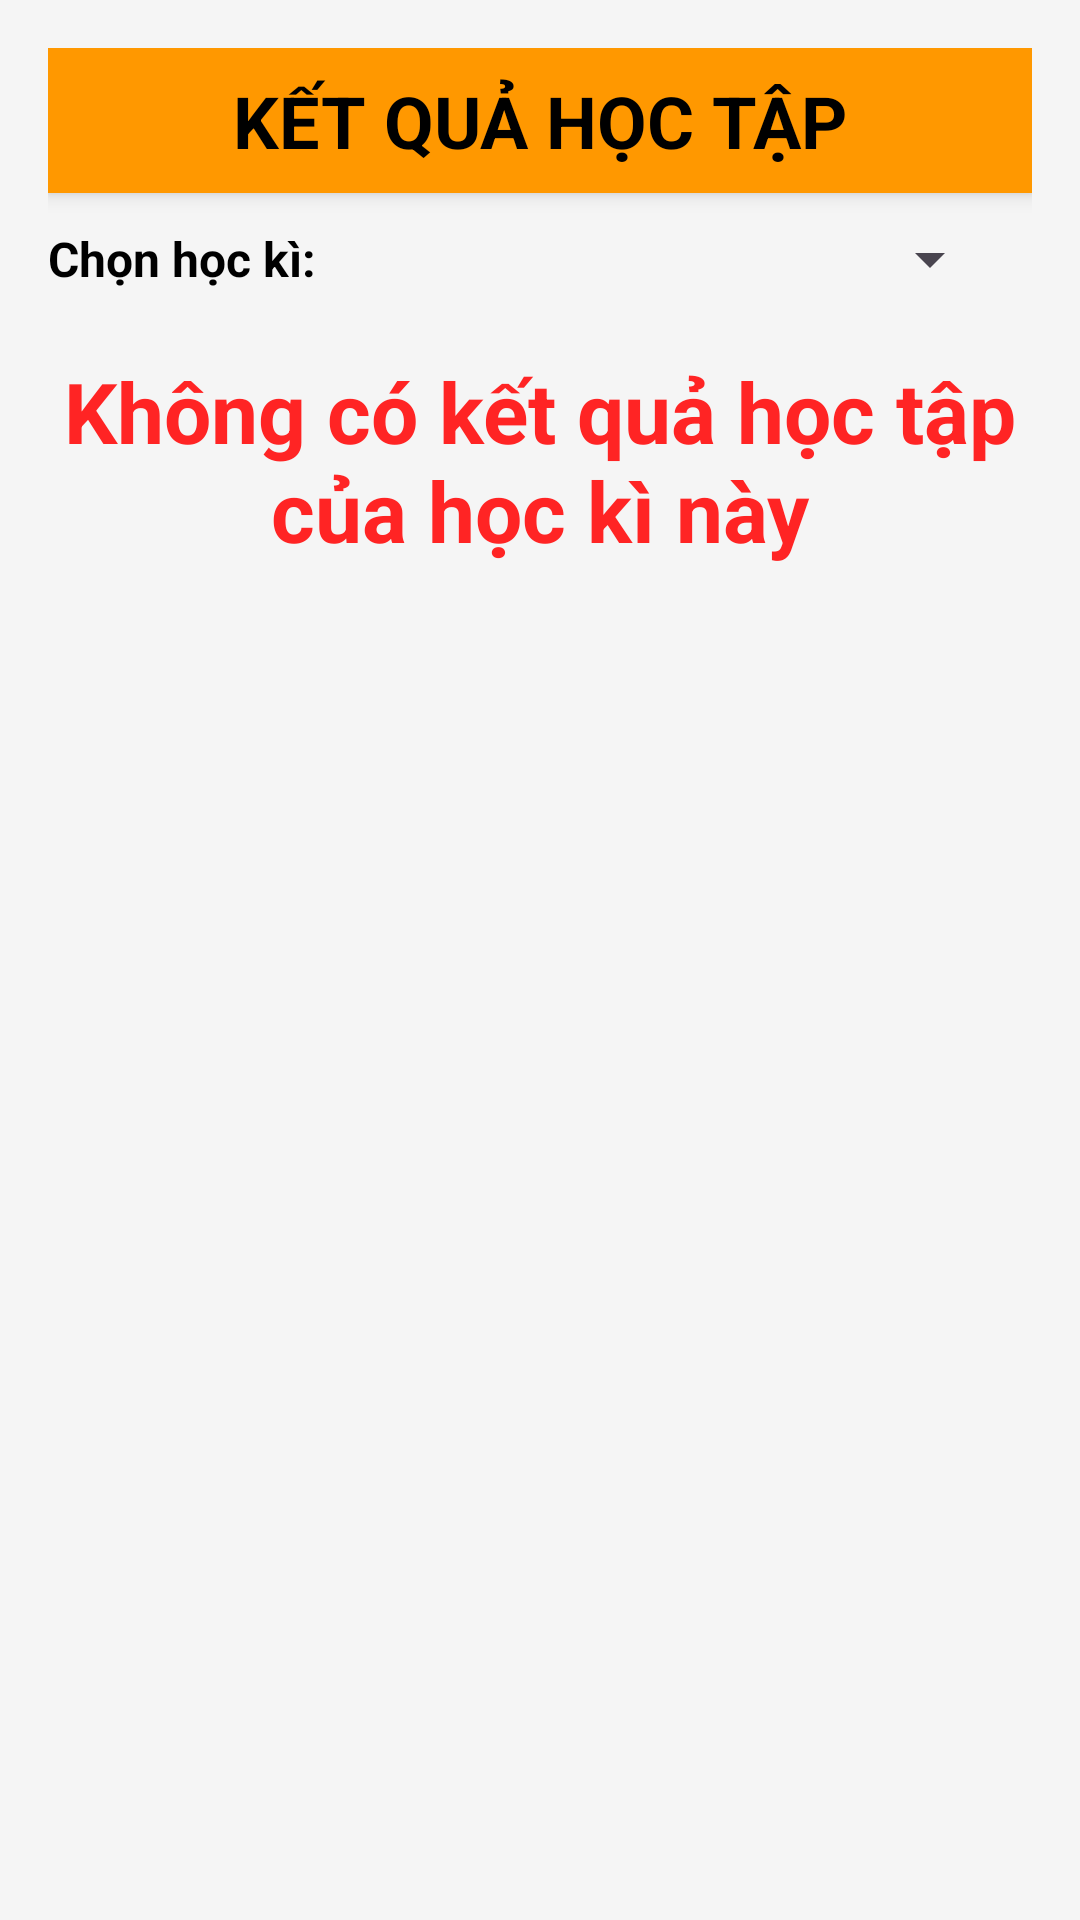

Here is an Android app screen rendered from its layout file. Give the layout XML and the strings, colors and styles it references.
<!-- AndroidManifest.xml: application theme Theme.Lap23 -->
<!-- res/layout/fragment_ket_qua_hoc_lap.xml -->
<FrameLayout xmlns:android="http://schemas.android.com/apk/res/android"
    xmlns:tools="http://schemas.android.com/tools"
    android:layout_width="match_parent"
    android:layout_height="match_parent"
    tools:context="com.example.DiemDanhSV.ketQuaHocTap.KetQuaHocLapFragment">

    <LinearLayout
        android:layout_width="match_parent"
        android:layout_height="match_parent"
        android:orientation="vertical"
        android:padding="16dp"
        android:background="#F5F5F5">

        
        <TextView
            android:layout_width="match_parent"
            android:layout_height="wrap_content"
            android:text="Kết quả học tập"
            android:textSize="24sp"
            android:textStyle="bold"
            android:gravity="center"
            android:textColor="#000"
            android:padding="8dp"
            android:background="#FF9800"
            android:elevation="4dp"
            android:textAllCaps="true" />

        <LinearLayout
            android:layout_width="match_parent"
            android:layout_height="wrap_content"
            android:orientation="horizontal"
            android:layout_marginTop="10dp"
            android:layout_marginBottom="10dp"
            android:layout_gravity="center"
            android:gravity="center">

            <TextView
                android:layout_gravity="center"
                android:gravity="center"
                android:layout_marginRight="10dp"
                android:layout_width="wrap_content"
                android:layout_height="match_parent"
                android:text="Chọn học kì: "
                android:textSize="16sp"
                android:textStyle="bold"
                android:textColor="#000">

            </TextView>
            <Spinner
                android:gravity="center"
                android:layout_gravity="center"
                android:id="@+id/spinnerHocKi"
                android:layout_marginRight="10dp"
                android:layout_width="match_parent"
                android:layout_height="wrap_content"
                android:layout_weight="1"/>
        </LinearLayout>

        <TextView
            android:id="@+id/khongCoKetQuaHocTap"
            android:text="Không có kết quả học tập của học kì này"
            android:layout_gravity="center"
            android:textSize="28sp"
            android:layout_marginBottom="10dp"
            android:layout_marginTop="10dp"
            android:textColor="#FF2424"
            android:gravity="center"
            android:textStyle="bold"
            android:layout_width="match_parent"
            android:layout_height="wrap_content">

        </TextView>

        
        <androidx.recyclerview.widget.RecyclerView
            android:id="@+id/recyclerView"
            android:layout_width="match_parent"
            android:layout_height="wrap_content"
            android:clipToPadding="false"
            android:paddingBottom="60dp" />
    </LinearLayout>

</FrameLayout>
<!-- resources referenced by this layout -->
<resources>
  <style name="Theme.Lap23" parent="Base.Theme.Lap23" />
  <style name="Base.Theme.Lap23" parent="Theme.Material3.DayNight.NoActionBar">
          
          
      </style>
</resources>
